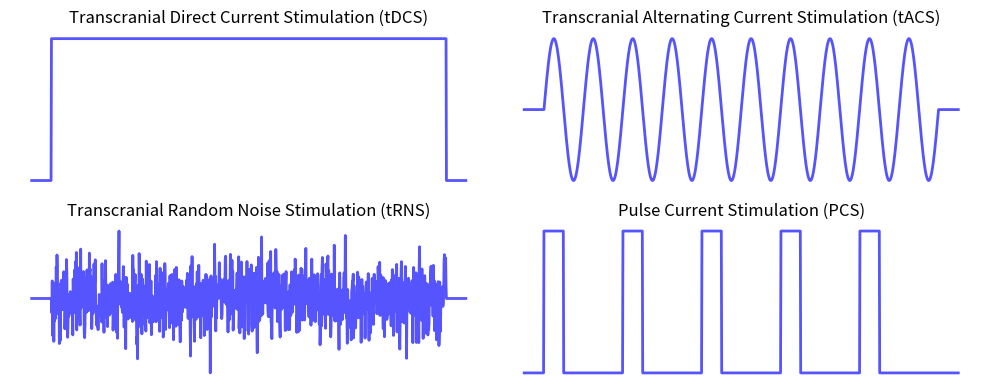

Here is the Python script that generated this plot:
import numpy as np
import matplotlib.pyplot as plt

# Time vector
t = np.linspace(0, 4 * np.pi, 1000)

# Periods of zeros before and after stimulation
zero_padding = np.zeros(50)

# 1. Transcranial Direct Current Stimulation (tDCS) - Constant DC offset
tdcs_signal = np.concatenate((zero_padding, np.ones_like(t) * 0.5, zero_padding))

# 2. Transcranial Alternating Current Stimulation (tACS) - Sinusoidal waveform
tacs_signal = np.concatenate((zero_padding, 0.5 * np.sin(5 * t), zero_padding))

# 3. Transcranial Random Noise Stimulation (tRNS) - Random noise
trns_signal = np.concatenate((zero_padding, 0.2 * np.random.normal(size=len(t)), zero_padding))

# 4. Pulse Current Stimulation (PCS) - Periodic pulses
pcs_signal = np.zeros_like(t)
pulse_width = 50
pulse_interval = 200

# Create pulse train
for i in range(0, len(t), pulse_interval):
    pcs_signal[i:i + pulse_width] = 0.5

pcs_signal = np.concatenate((zero_padding, pcs_signal, zero_padding))

# Updated time vector to match new signal lengths
t_extended = np.linspace(0, 4 * np.pi + (100 / 1000) * 4 * np.pi, len(tdcs_signal))

# Create the figure and axes
fig, axs = plt.subplots(2, 2, figsize=(10, 4), sharex=True)

# Plot tDCS signal
axs[0, 0].plot(t_extended, tdcs_signal, color='#5654FC', linewidth=2)
axs[0, 0].set_title('Transcranial Direct Current Stimulation (tDCS)', fontsize=12)
axs[0, 0].axis('off')

# Plot tACS signal
axs[0, 1].plot(t_extended, tacs_signal, color='#5654FC', linewidth=2)
axs[0, 1].set_title('Transcranial Alternating Current Stimulation (tACS)', fontsize=12)
axs[0, 1].axis('off')

# Plot tRNS signal
axs[1, 0].plot(t_extended, trns_signal, color='#5654FC', linewidth=2)
axs[1, 0].set_title('Transcranial Random Noise Stimulation (tRNS)', fontsize=12)
axs[1, 0].axis('off')

# Plot PCS signal
axs[1, 1].plot(t_extended, pcs_signal, color='#5654FC', linewidth=2)
axs[1, 1].set_title('Pulse Current Stimulation (PCS)', fontsize=12)
axs[1, 1].axis('off')

# Adjust layout and display the plot
plt.tight_layout()
plt.show()
